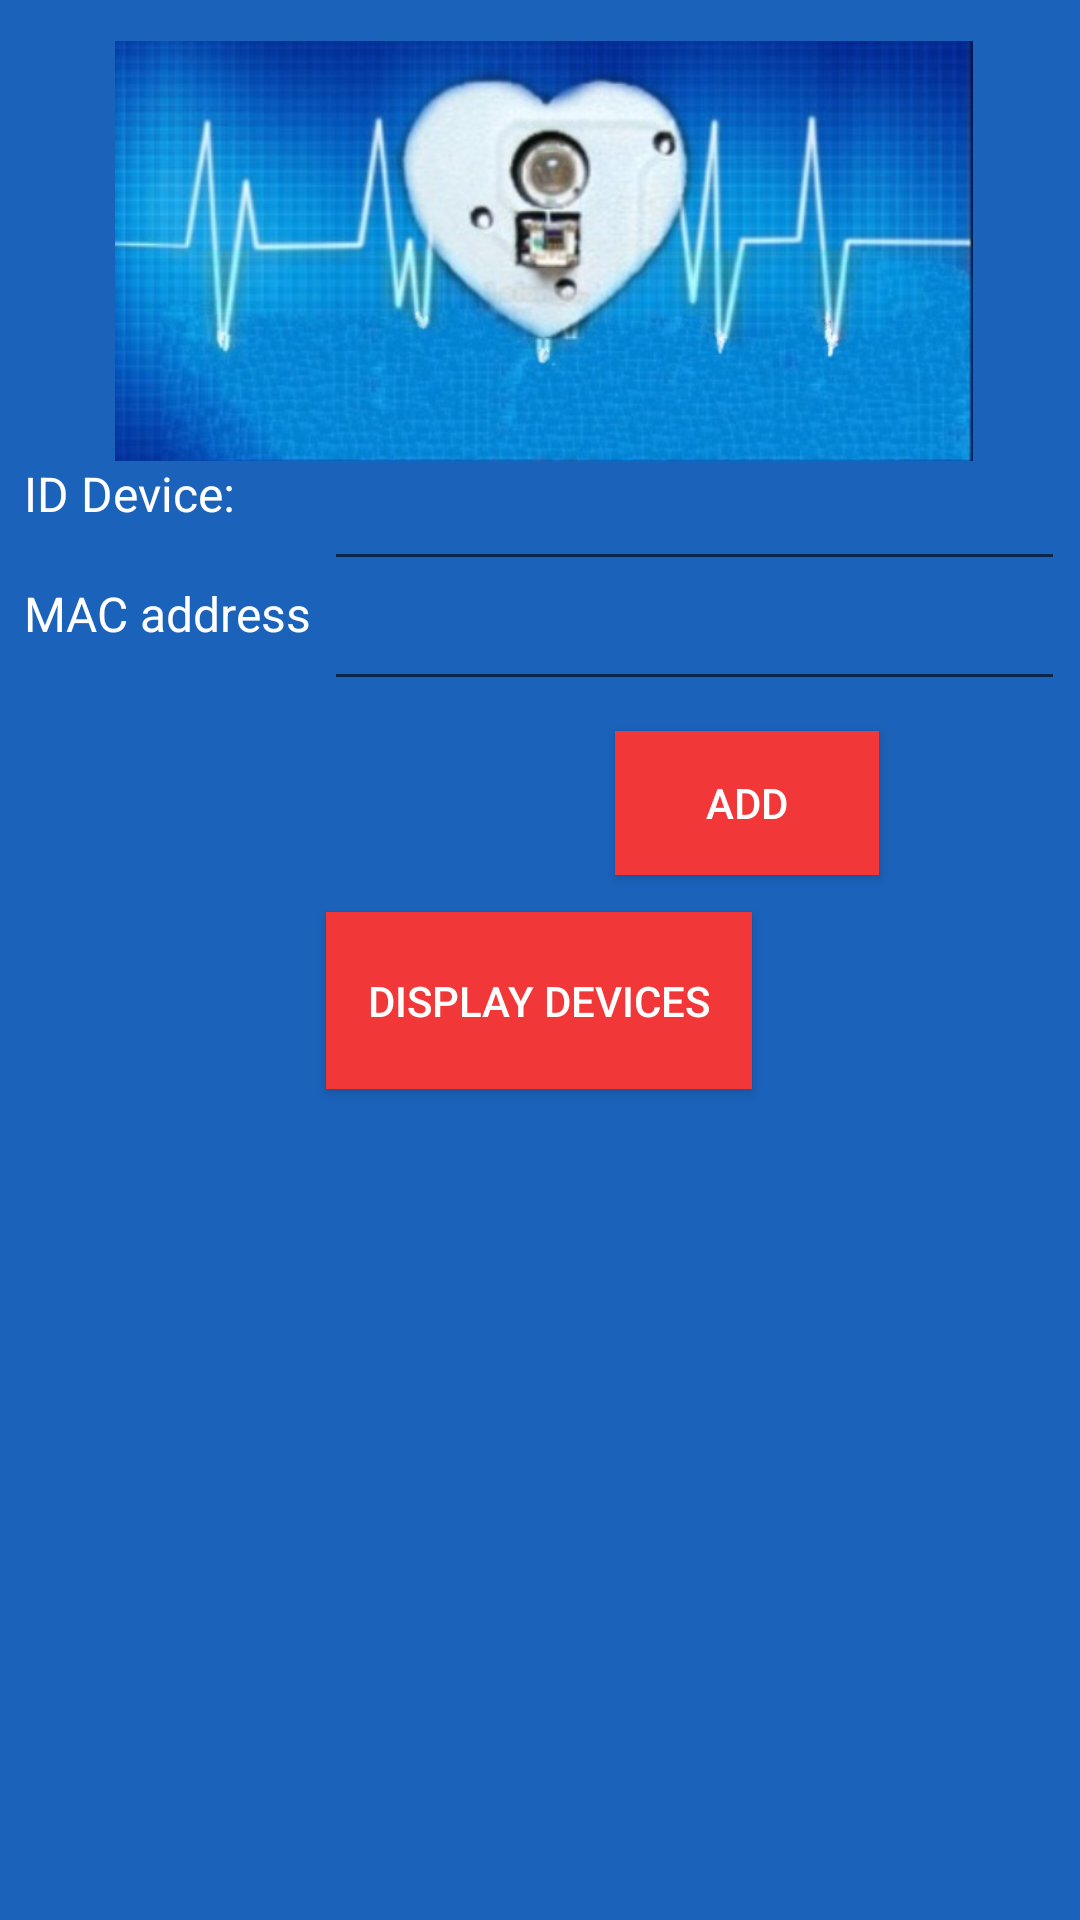

Android layout source for this screen:
<!-- AndroidManifest.xml: application theme Theme.DrHeartbeatMonitor -->
<!-- res/layout/activity_admim.xml -->
<?xml version="1.0" encoding="utf-8"?>

<androidx.constraintlayout.widget.ConstraintLayout xmlns:android="http://schemas.android.com/apk/res/android"
    xmlns:app="http://schemas.android.com/apk/res-auto"
    xmlns:tools="http://schemas.android.com/tools"
    android:layout_width="match_parent"
    android:layout_height="match_parent"
    tools:context=".admin"
    android:background="#1B62BA">

    <ImageView
        android:id="@+id/logo"
        android:layout_width="390dp"
        android:layout_height="140dp"
        app:layout_constraintBottom_toBottomOf="parent"
        app:layout_constraintEnd_toEndOf="parent"
        app:layout_constraintHorizontal_bias="0.476"
        app:layout_constraintStart_toStartOf="parent"
        app:layout_constraintTop_toTopOf="parent"
        app:layout_constraintVertical_bias="0.027"
        app:srcCompat="@drawable/logo3"
        tools:ignore="ContentDescription,MissingConstraints" />


    <LinearLayout
        android:layout_width="350dp"
        android:layout_height="150dp"
        android:orientation="vertical"
        app:layout_constraintBottom_toTopOf="@+id/Display"
        app:layout_constraintEnd_toEndOf="parent"
        app:layout_constraintStart_toStartOf="parent"
        app:layout_constraintTop_toBottomOf="@+id/logo"
        app:layout_constraintVertical_bias="0.439"
        tools:ignore="MissingConstraints">

        <RelativeLayout
            android:layout_width="350dp"
            android:layout_height="40dp">

            <TextView
                android:id="@+id/textView"
                android:layout_width="100dp"
                android:layout_height="40dp"
                android:layout_marginStart="3dp"
                android:layout_marginLeft="3dp"
                android:text="@string/ID_Device"
                android:textColor="#fff"
                android:textSize="16sp"
                app:layout_constraintBottom_toBottomOf="parent"
                app:layout_constraintEnd_toStartOf="@+id/id_dev"
                app:layout_constraintHorizontal_bias="0.0"
                app:layout_constraintStart_toStartOf="parent"
                app:layout_constraintTop_toTopOf="parent"
                app:layout_constraintVertical_bias="0.269" />

            <EditText
                android:id="@+id/id_dev"
                android:layout_width="250dp"
                android:layout_height="40dp"
                android:autofillHints=""
                android:ems="10"
                android:hint=""
                android:inputType="textPersonName"
                android:labelFor="@id/add"
                android:textColor="#fff"

                android:layout_marginStart="103dp"
                android:layout_marginLeft="103dp"
                app:layout_constraintBottom_toBottomOf="parent"
                app:layout_constraintEnd_toEndOf="parent"
                app:layout_constraintHorizontal_bias="0.879"
                app:layout_constraintStart_toStartOf="parent"
                app:layout_constraintTop_toTopOf="parent"
                app:layout_constraintVertical_bias="0.269"
                tools:ignore="LabelFor" />
        </RelativeLayout>
        <RelativeLayout
            android:layout_width="350dp"
            android:layout_height="40dp">

            <TextView
                android:id="@+id/textView1"
                android:layout_width="100dp"
                android:layout_height="40dp"
                android:layout_marginStart="3dp"
                android:layout_marginLeft="3dp"
                android:text="@string/mac_address"
                android:textColor="#fff"
                android:textSize="16sp"
                app:layout_constraintBottom_toBottomOf="parent"
                app:layout_constraintEnd_toStartOf="@+id/mac_address"
                app:layout_constraintHorizontal_bias="0.0"
                app:layout_constraintStart_toStartOf="parent"
                app:layout_constraintTop_toTopOf="parent"
                app:layout_constraintVertical_bias="0.269" />

            <EditText
                android:id="@+id/mac_address"
                android:layout_width="250dp"
                android:layout_height="40dp"
                android:autofillHints=""
                android:ems="10"
                android:hint=""
                android:inputType="textPersonName"
                android:labelFor="@id/add"
                android:textColor="#fff"

                android:layout_marginStart="103dp"
                android:layout_marginLeft="103dp"
                app:layout_constraintBottom_toBottomOf="parent"
                app:layout_constraintEnd_toEndOf="parent"
                app:layout_constraintHorizontal_bias="0.879"
                app:layout_constraintStart_toStartOf="parent"
                app:layout_constraintTop_toTopOf="parent"
                app:layout_constraintVertical_bias="0.269"
                tools:ignore="LabelFor" />
        </RelativeLayout>
        <Button
            android:id="@+id/add"
            android:layout_width="wrap_content"
            android:layout_height="wrap_content"
            android:layout_marginTop="10dp"
            android:layout_marginStart="200dp"
            android:layout_marginLeft="200dp"
            android:background="#F13737"
            android:text="@string/add"
            android:textColor="#fff"
            app:layout_constraintBottom_toBottomOf="parent"
            app:layout_constraintEnd_toEndOf="parent"
            app:layout_constraintHorizontal_bias="0.95"
            app:layout_constraintStart_toStartOf="parent"
            app:layout_constraintTop_toBottomOf="@+id/id_dev"
            app:layout_constraintVertical_bias="0.044" />
    </LinearLayout>

    <Button
        android:id="@+id/Display"
        android:layout_width="142dp"
        android:layout_height="59dp"
        android:background="#F13737"
        android:text="@string/display"
        android:textColor="#fff"
        app:layout_constraintBottom_toBottomOf="parent"
        app:layout_constraintEnd_toEndOf="parent"
        app:layout_constraintHorizontal_bias="0.498"
        app:layout_constraintStart_toStartOf="parent"
        app:layout_constraintTop_toTopOf="parent"
        app:layout_constraintVertical_bias="0.523" />




</androidx.constraintlayout.widget.ConstraintLayout>
<!-- resources referenced by this layout -->
<resources>
  <!-- drawable logo3: jpg bitmap (drawable-v24, 903254 bytes) -->
  <string name="ID_Device">ID Device:</string>
  <string name="add">ADD</string>
  <string name="display">  Display Devices</string>
  <string name="mac_address">MAC address</string>
  <style name="Theme.DrHeartbeatMonitor" parent="Theme.MaterialComponents.DayNight.DarkActionBar">
          
          <item name="colorPrimary">#D81177EF</item>
          <item name="colorPrimaryVariant">#D81177EF</item>
          <item name="colorOnPrimary">@color/white</item>
          
          <item name="colorSecondary">@color/teal_200</item>
          <item name="colorSecondaryVariant">@color/teal_700</item>
          <item name="colorOnSecondary">#fff</item>
          
          <item name="android:statusBarColor" tools:targetApi="l">?attr/colorPrimaryVariant</item>
          
      </style>
  <!-- not gathered from this repository: default colours our renderer supplied (Android Studio template values) -->
  <color name="teal_200">#FF03DAC5</color>
  <color name="teal_700">#FF018786</color>
  <color name="white">#FFFFFFFF</color>
</resources>
